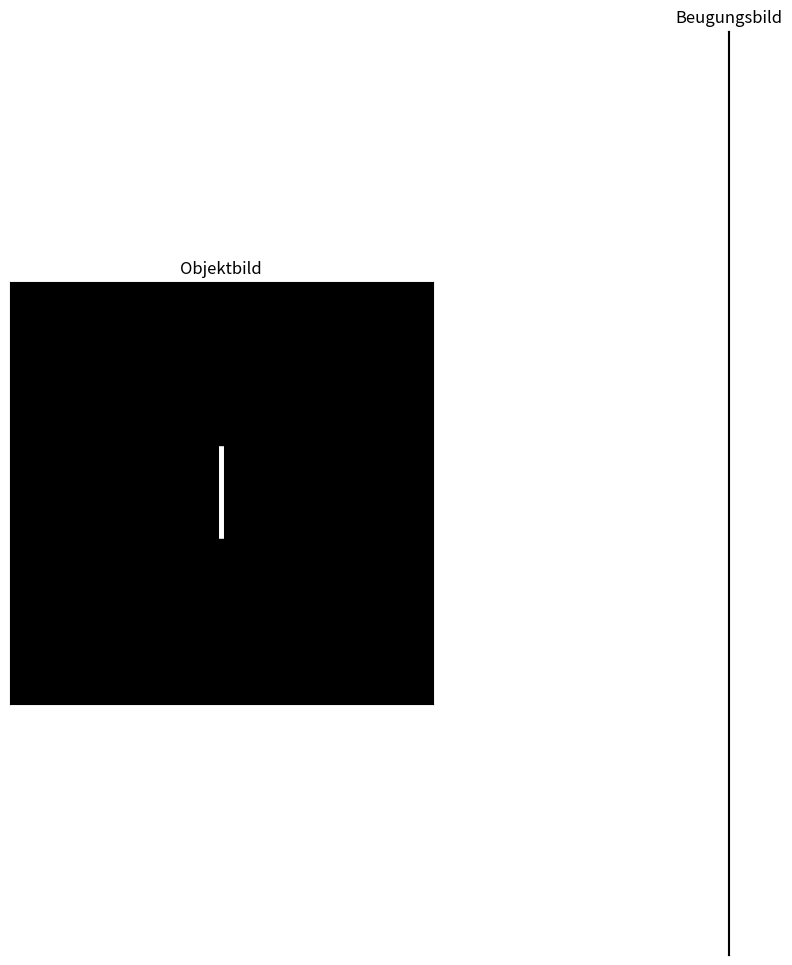
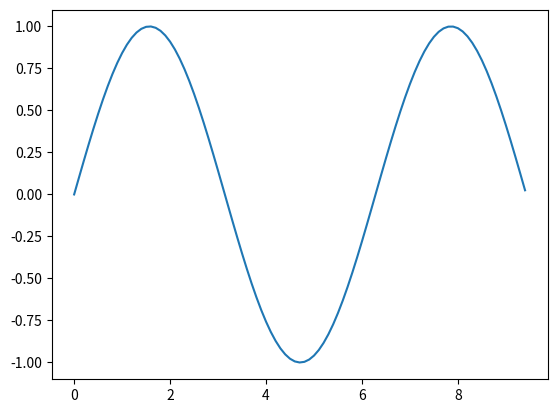

These charts were generated, in order, by the following Python code:
import matplotlib.pyplot as plt
from io import StringIO
import numpy as np

#Objektbild Spalt
spalt=np.zeros((512,512))  #schwarzes Bild
spalt[200:312,253:259]=1         #weisser Spalt in der Mitte

#Beugungsbild
#FFT=Fast Fourier Transformation
f = np.fft.fft2(spalt)      #Fouriertransformation
fshift = np.fft.fftshift(f) #Umsortieren (Butterfly algorithm)
#beugung = (np.abs(fshift))**2
beugung = (np.abs(fshift))**1.1 # !!!!!Potenz dient zum Anheben des Kontrasts. Physikalisch richtig ist die Potenz 2!

fig = plt.figure(figsize=(12, 12))
plt.subplot(121)
plt.xticks([]), plt.yticks([])
plt.imshow(spalt, cmap = 'gray')
plt.title('Objektbild')

plt.subplot(122)
plt.xticks([]), plt.yticks([])
plt.imshow(beugung, cmap=plt.cm.gray)
plt.title('Beugungsbild')

beugung = (np.abs(fshift))**2
plt.plot(beugung[256])
plt.xlim([0,512]) #Intensit

     
imgdata = StringIO()
fig.savefig(imgdata, format='svg')
imgdata.seek(0)
data = imgdata.getvalue()

print(imgdata)



def return_graph():
    
    x = np.arange(0,np.pi*3,.1)
    y = np.sin(x)

    fig = plt.figure()
    plt.plot(x,y)

    imgdata = StringIO()
    fig.savefig(imgdata, format='svg')
    imgdata.seek(0)

    data = imgdata.getvalue()
    return data

return_graph()